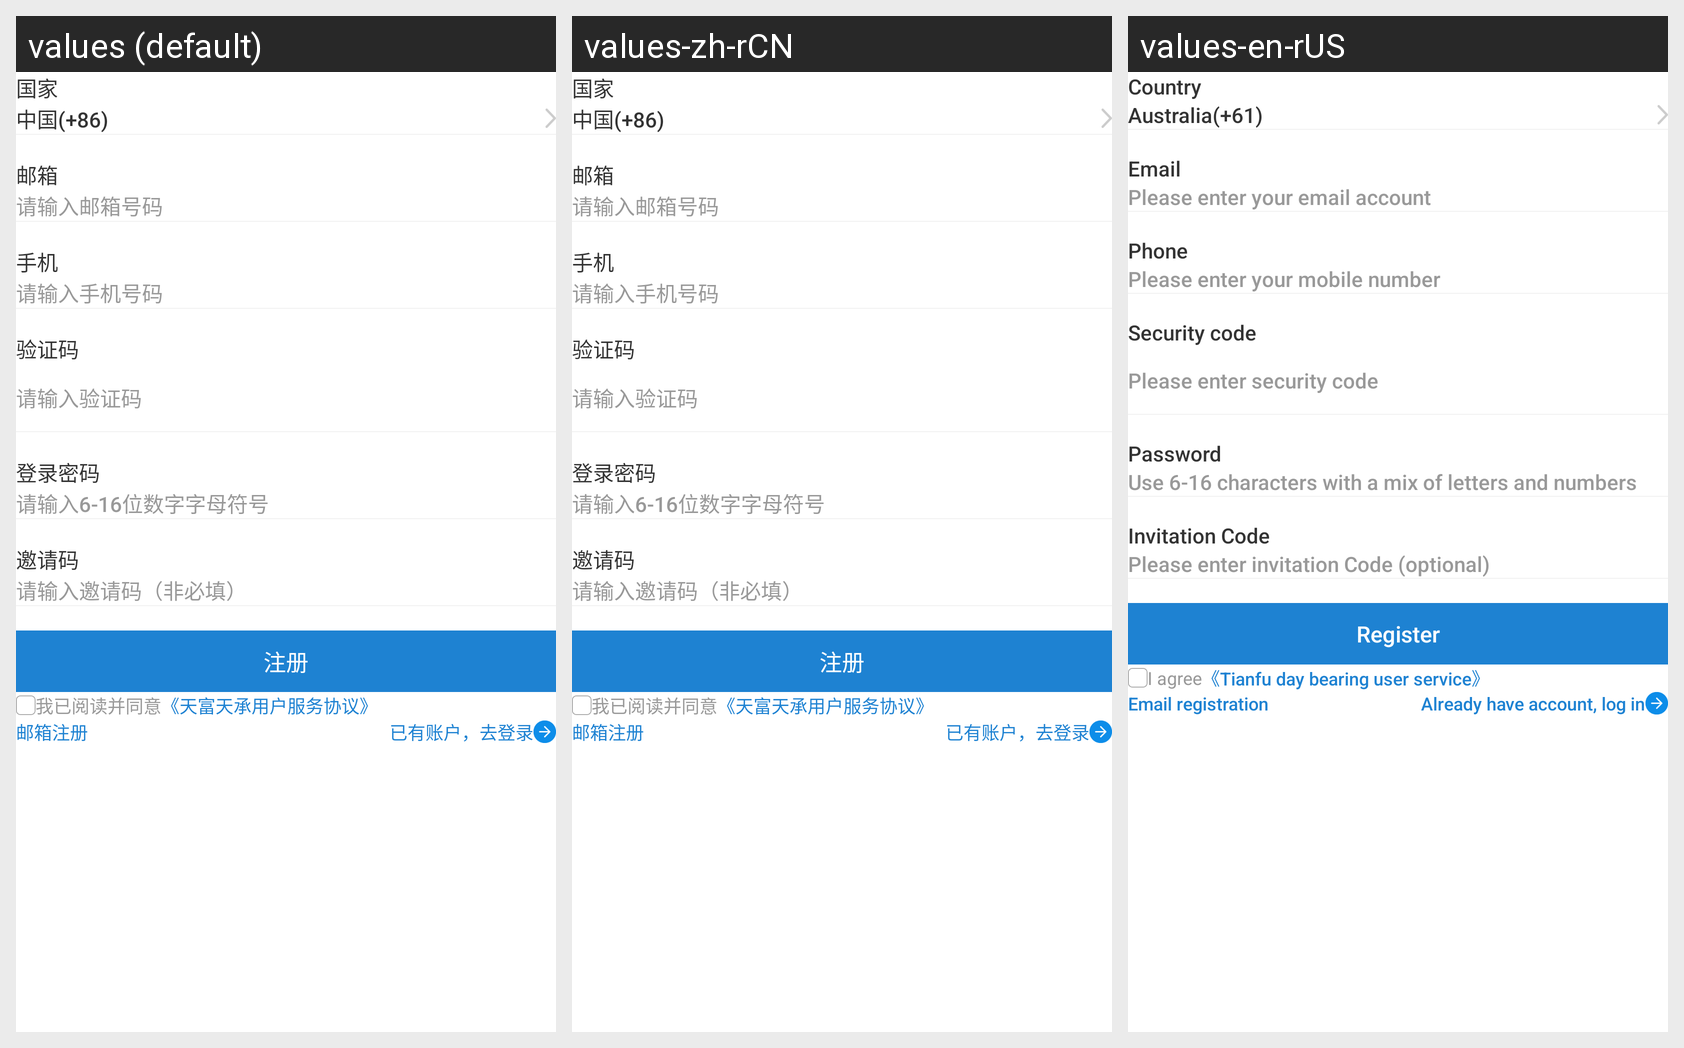

For this localized Android screen grid, give each drawn string resource with its value in every locale shown.
Android screen res/layout/activity_register.xml rendered under 3 locales, left to right: values (default), values-zh-rCN, values-en-rUS. Device: Nexus 5 (rendered at 1080×1920; each locale shown at half size, 540×960, under a caption strip naming it); theme AppTheme.
Strings drawn on this screen, with the default value and each locale's value (text and hints the layout hard-codes, and strings that could not be matched under every locale, appear in the picture but are not listed):

nation
  values: 国家
  values-zh-rCN: 国家
  values-en-rUS: Country

nation_default
  values: 中国(+86)
  values-zh-rCN: 中国(+86)
  values-en-rUS: Australia(+61)

safe_email
  values: 邮箱
  values-zh-rCN: 邮箱
  values-en-rUS: Email

emailEdit
  values: 请输入邮箱号码
  values-zh-rCN: 请输入邮箱号码
  values-en-rUS: Please enter your email account

safe_phone
  values: 手机
  values-zh-rCN: 手机
  values-en-rUS: Phone

phoneEdit
  values: 请输入手机号码
  values-zh-rCN: 请输入手机号码
  values-en-rUS: Please enter your mobile number

code_no
  values: 验证码
  values-zh-rCN: 验证码
  values-en-rUS: Security code

codeEdit
  values: 请输入验证码
  values-zh-rCN: 请输入验证码
  values-en-rUS: Please enter security code

loginPwd
  values: 登录密码
  values-zh-rCN: 登录密码
  values-en-rUS: Password

pwd_hit
  values: 请输入6-16位数字字母符号
  values-zh-rCN: 请输入6-16位数字字母符号
  values-en-rUS: Use 6-16 characters with a mix of letters and numbers

invitationCode
  values: 邀请码
  values-zh-rCN: 邀请码
  values-en-rUS: Invitation Code

inviteEdit
  values: 请输入邀请码（非必填）
  values-zh-rCN: 请输入邀请码（非必填）
  values-en-rUS: Please enter invitation Code (optional)

register
  values: 注册
  values-zh-rCN: 注册
  values-en-rUS: Register

agreement
  values: 我已阅读并同意
  values-zh-rCN: 我已阅读并同意
  values-en-rUS: I agree

mv
  values: 《天富天承用户服务协议》
  values-zh-rCN: 《天富天承用户服务协议》
  values-en-rUS: 《Tianfu day bearing user service》

emailRegiest
  values: 邮箱注册
  values-zh-rCN: 邮箱注册
  values-en-rUS: Email registration

alreadyLogin
  values: 已有账户，去登录
  values-zh-rCN: 已有账户，去登录
  values-en-rUS: Already have account, log in
